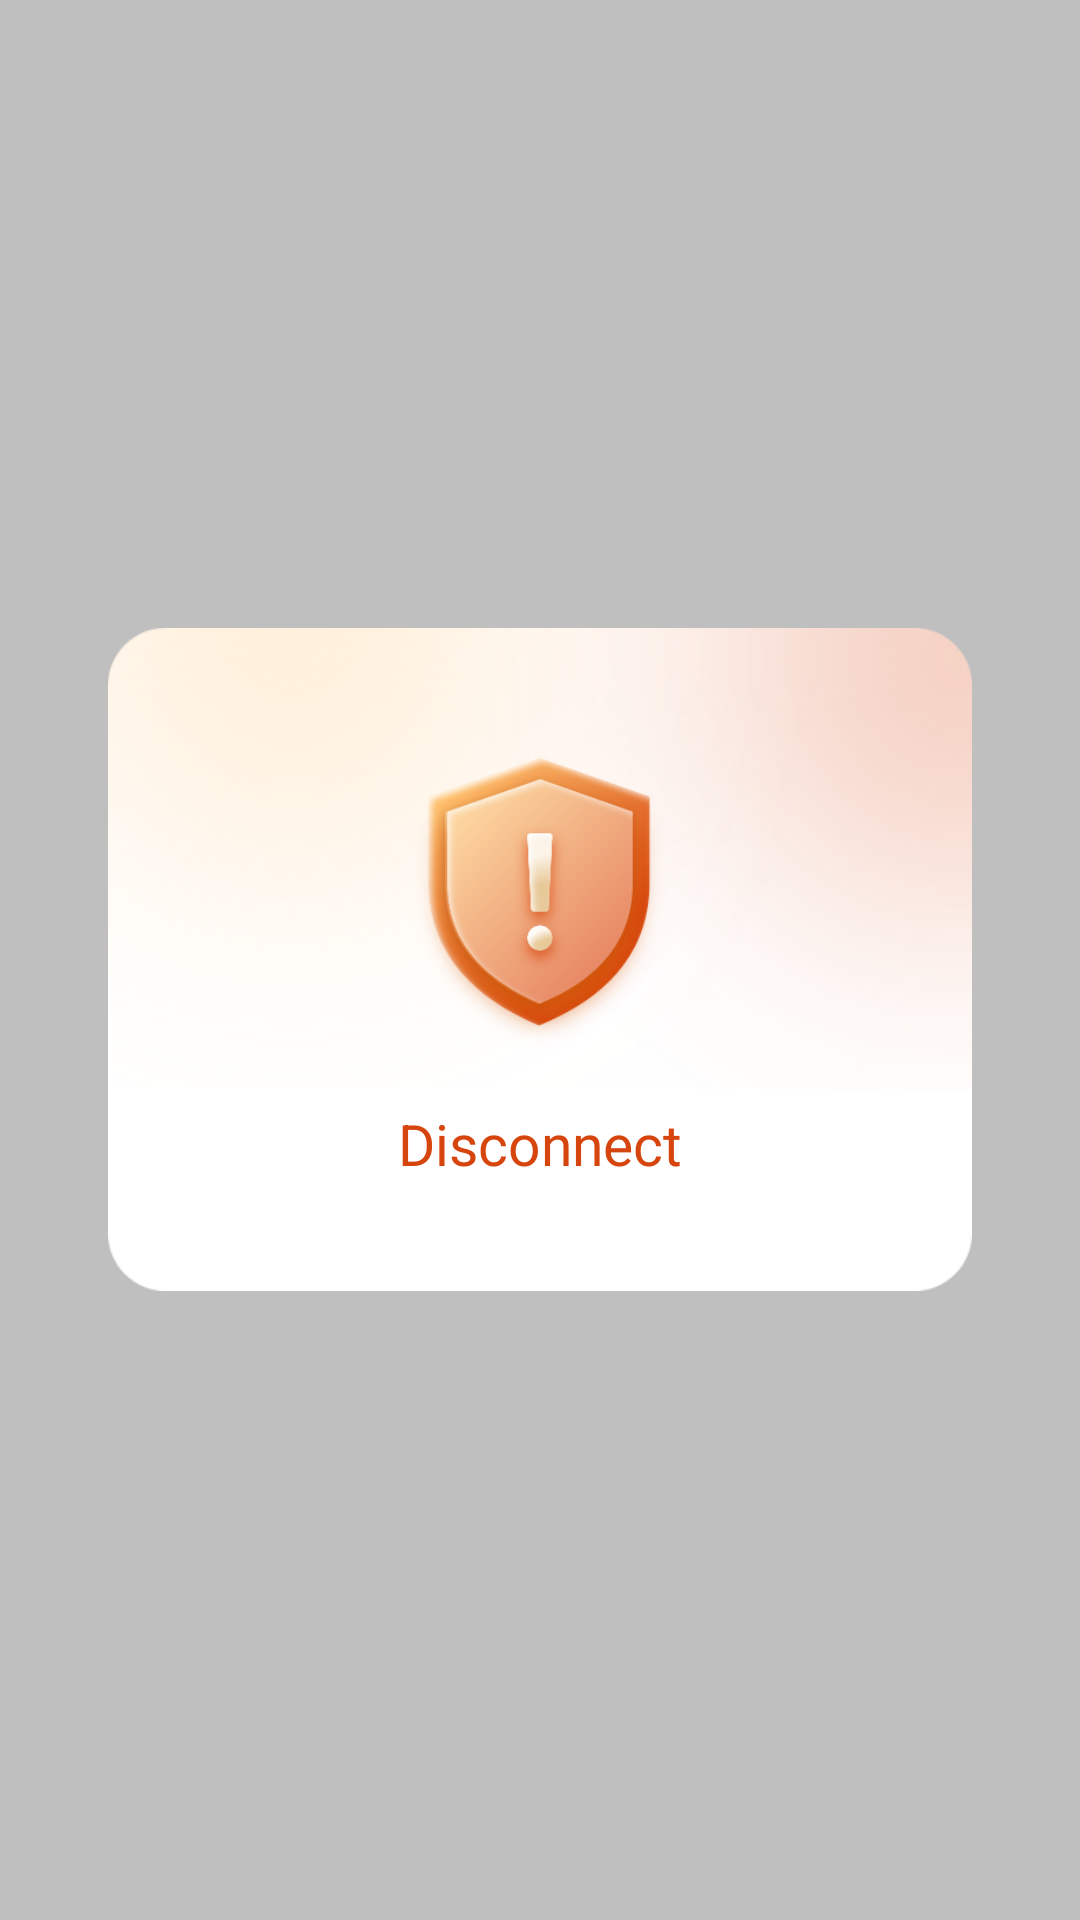

Android layout source for this screen:
<!-- AndroidManifest.xml: application theme Theme.GhostVpn -->
<!-- res/layout/dialog_failure.xml -->
<?xml version="1.0" encoding="utf-8"?>
<FrameLayout xmlns:android="http://schemas.android.com/apk/res/android"
    xmlns:app="http://schemas.android.com/apk/res-auto"
    android:layout_width="match_parent"
    android:layout_height="match_parent"
    android:background="@color/FF333333_50">

    <androidx.appcompat.widget.LinearLayoutCompat
        android:layout_width="288dp"
        android:layout_height="221dp"
        android:layout_gravity="center"
        android:background="@drawable/dialog_connect_failure"
        android:gravity="center_horizontal"
        android:orientation="vertical">

        <androidx.appcompat.widget.AppCompatImageView
            android:layout_width="90dp"
            android:layout_height="109dp"
            android:layout_marginTop="38dp"
            android:src="@drawable/dialog_connect_failure_image" />

        <androidx.appcompat.widget.AppCompatTextView
            android:layout_width="wrap_content"
            android:layout_height="wrap_content"
            android:layout_marginTop="12dp"
            android:text="@string/main_disconnect"
            android:textColor="#D7450E"
            android:textSize="19sp"
            app:layout_constraintEnd_toEndOf="parent"
            app:layout_constraintStart_toStartOf="parent" />

    </androidx.appcompat.widget.LinearLayoutCompat>

</FrameLayout>
<!-- resources referenced by this layout -->
<resources>
  <color name="FF333333_50">#50333333</color>
  <!-- drawable dialog_connect_failure: png bitmap (drawable-xhdpi, 50334 bytes) -->
  <!-- drawable dialog_connect_failure_image: png bitmap (drawable-xhdpi, 48010 bytes) -->
  <string name="main_disconnect">Disconnect</string>
  <style name="Theme.GhostVpn" parent="Theme.MaterialComponents.DayNight.NoActionBar">
          <item name="android:statusBarColor">@android:color/transparent</item>
          <item name="android:windowBackground">@color/white</item>
      </style>
  <color name="white">#FFFFFFFF</color>
</resources>
